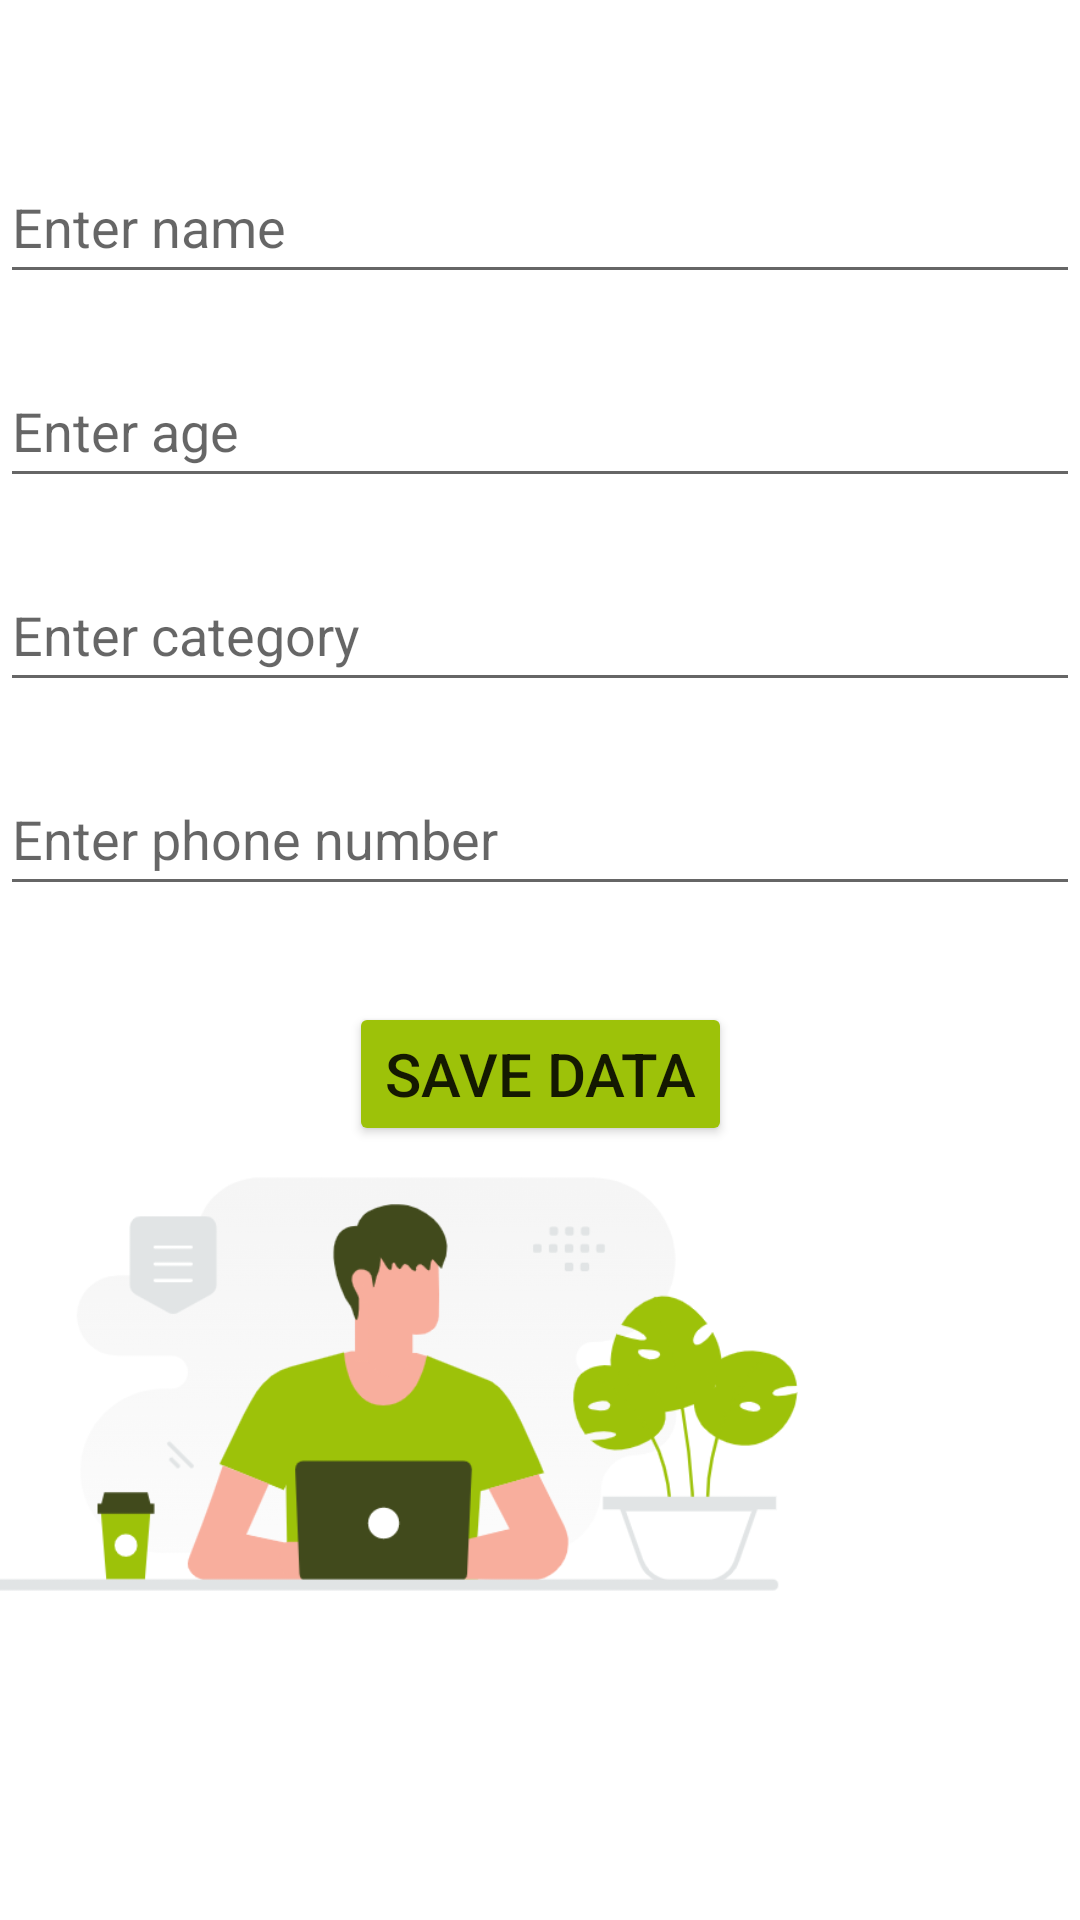

This screen was rendered from an Android layout file. Write that file and the resources it references.
<!-- AndroidManifest.xml: application theme Theme.F2C -->
<!-- res/layout/activity_insertion.xml -->
<?xml version="1.0" encoding="utf-8"?>
<androidx.constraintlayout.widget.ConstraintLayout xmlns:android="http://schemas.android.com/apk/res/android"
    xmlns:app="http://schemas.android.com/apk/res-auto"
    xmlns:tools="http://schemas.android.com/tools"
    android:layout_width="match_parent"
    android:layout_height="match_parent"
    tools:context=".activities.InsertionActivity">

    <EditText
        android:id="@+id/etEmpName"
        android:layout_width="0dp"
        android:layout_height="48dp"
        android:layout_marginTop="50dp"
        android:ems="10"
        android:hint="Enter name"
        android:inputType="textPersonName"
        app:layout_constraintEnd_toEndOf="parent"
        app:layout_constraintStart_toStartOf="parent"
        app:layout_constraintTop_toTopOf="parent" />

    <EditText
        android:id="@+id/etEmpAge"
        android:layout_width="0dp"
        android:layout_height="48dp"
        android:layout_marginTop="20dp"
        android:ems="10"
        android:hint="Enter age"
        android:inputType="textPersonName"
        app:layout_constraintEnd_toEndOf="parent"
        app:layout_constraintStart_toStartOf="parent"
        app:layout_constraintTop_toBottomOf="@+id/etEmpName" />

    <EditText
        android:id="@+id/etEmpCat"
        android:layout_width="0dp"
        android:layout_height="48dp"
        android:layout_marginTop="20dp"
        android:ems="10"
        android:hint="Enter category"
        android:inputType="textPersonName"
        app:layout_constraintEnd_toEndOf="parent"
        app:layout_constraintStart_toStartOf="parent"
        app:layout_constraintTop_toBottomOf="@+id/etEmpAge" />

    <EditText
        android:id="@+id/etEmpNum"
        android:layout_width="0dp"
        android:layout_height="48dp"
        android:layout_marginTop="20dp"
        android:ems="10"
        android:hint="Enter phone number"
        android:inputType="textPersonName"
        app:layout_constraintEnd_toEndOf="parent"
        app:layout_constraintStart_toStartOf="parent"
        app:layout_constraintTop_toBottomOf="@+id/etEmpCat" />

    <Button
        android:id="@+id/btnSave"
        android:layout_width="wrap_content"
        android:layout_height="wrap_content"
        android:layout_marginTop="32dp"
        android:text="Save Data"
        android:textSize="20sp"
        android:backgroundTint="#9DC209"
        app:layout_constraintEnd_toEndOf="parent"
        app:layout_constraintStart_toStartOf="parent"
        app:layout_constraintTop_toBottomOf="@+id/etEmpNum" />

    <ImageView
        android:id="@+id/imageView2"
        android:layout_width="366dp"
        android:layout_height="273dp"
        android:layout_marginEnd="46dp"
        android:layout_marginBottom="46dp"
        app:layout_constraintBottom_toBottomOf="parent"
        app:layout_constraintEnd_toEndOf="parent"
        app:srcCompat="@drawable/save" />

</androidx.constraintlayout.widget.ConstraintLayout>
<!-- resources referenced by this layout -->
<resources>
  <!-- drawable save: png bitmap (drawable, 49752 bytes) -->
  <style name="Theme.F2C" parent="Theme.MaterialComponents.DayNight.DarkActionBar">
          
          <item name="colorPrimary">@color/purple_500</item>
          <item name="colorPrimaryVariant">@color/purple_700</item>
          <item name="colorOnPrimary">@color/white</item>
          
          <item name="colorSecondary">@color/teal_200</item>
          <item name="colorSecondaryVariant">@color/teal_700</item>
          <item name="colorOnSecondary">@color/black</item>
          
          <item name="android:statusBarColor">?attr/colorPrimaryVariant</item>
          
      </style>
  <color name="purple_500">#9dc209</color>
  <color name="purple_700">#9dc209</color>
  <color name="white">#FFFFFFFF</color>
  <color name="teal_200">#FF03DAC5</color>
  <color name="teal_700">#FF018786</color>
  <color name="black">#FF000000</color>
</resources>
